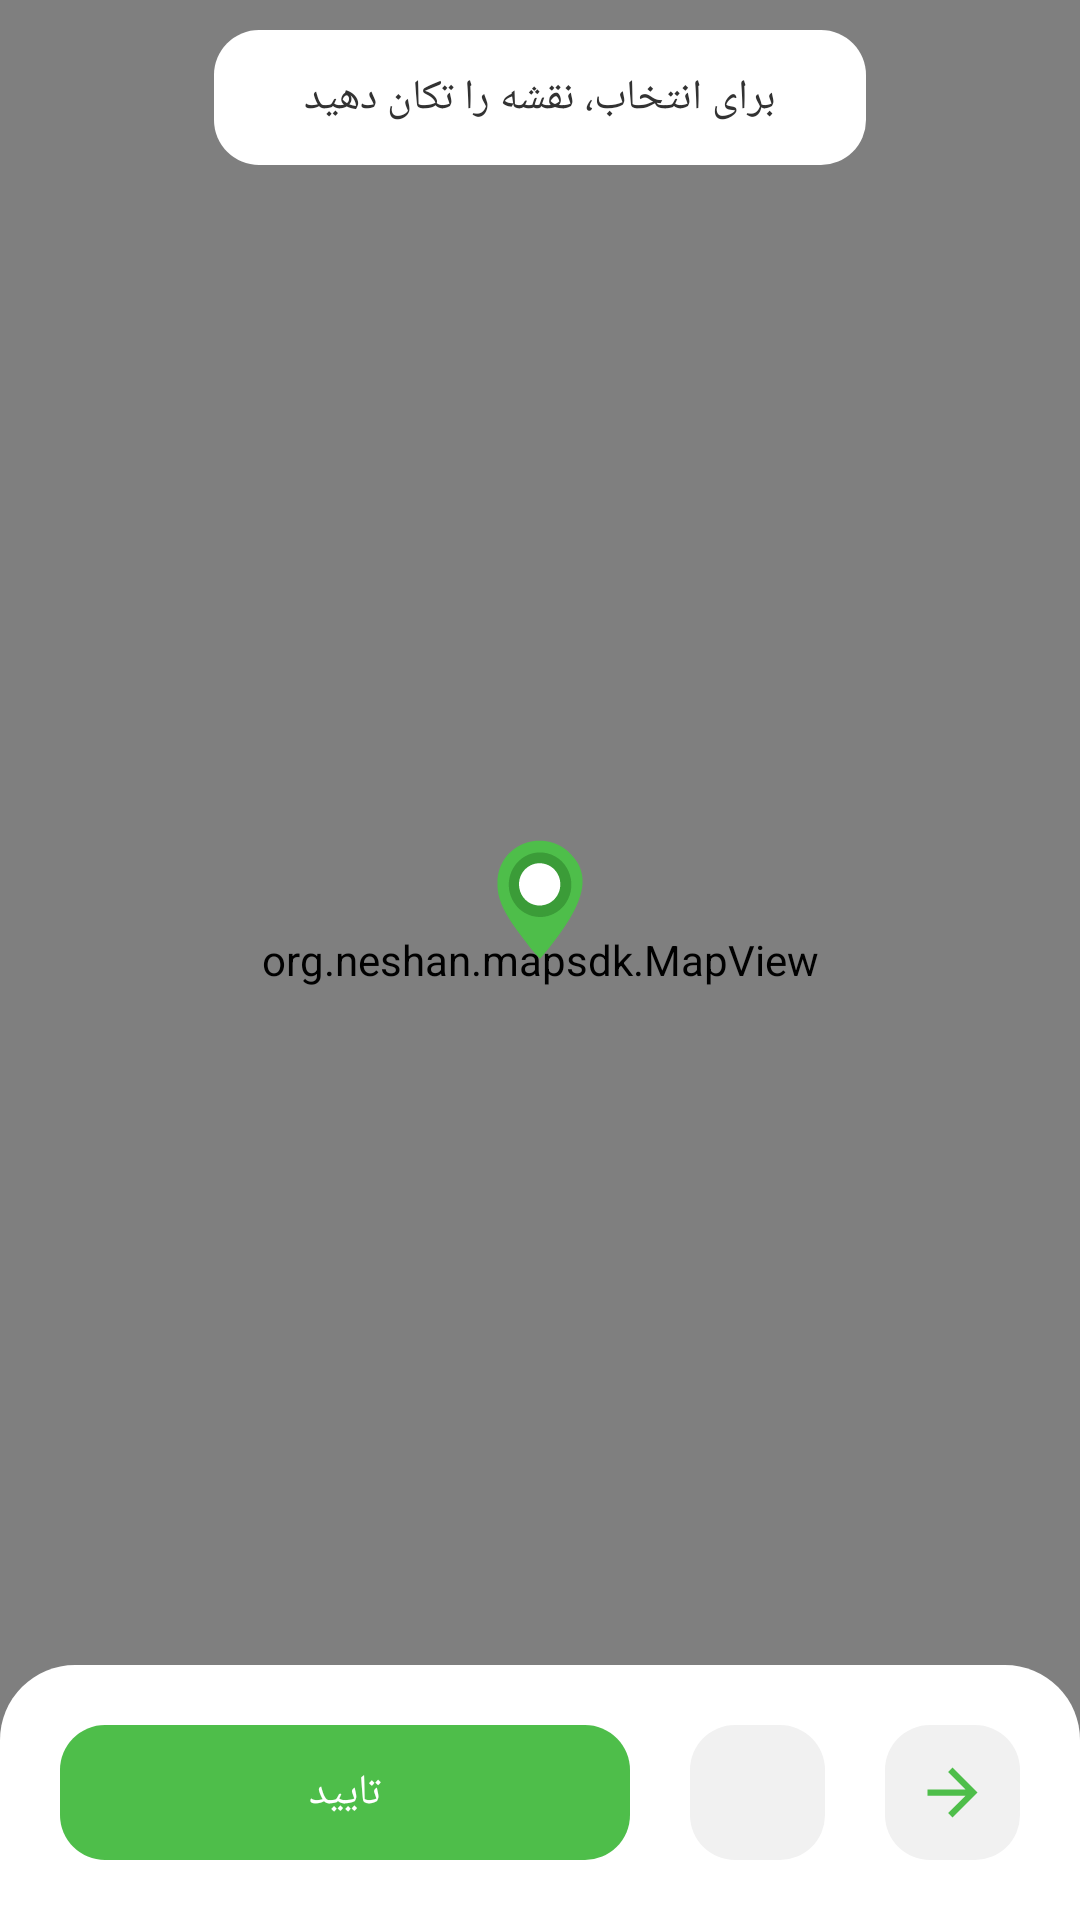

Here is an Android app screen rendered from its layout file. Give the layout XML and the strings, colors and styles it references.
<!-- AndroidManifest.xml: application theme BaseAppTheme -->
<!-- res/layout/fragment_choose_location.xml -->
<?xml version="1.0" encoding="utf-8"?>
<androidx.constraintlayout.widget.ConstraintLayout xmlns:android="http://schemas.android.com/apk/res/android"
    xmlns:app="http://schemas.android.com/apk/res-auto"
    xmlns:tools="http://schemas.android.com/tools"
    android:layout_width="match_parent"
    android:layout_height="match_parent">

    <org.neshan.mapsdk.MapView
        android:id="@+id/mapview"
        android:layout_width="match_parent"
        android:layout_height="match_parent" />

    <androidx.appcompat.widget.AppCompatTextView
        style="@style/font_medium"
        android:layout_width="wrap_content"
        android:layout_height="@dimen/button_height_45"
        android:layout_marginTop="@dimen/margin_10"
        android:background="@drawable/bg_radius_white"
        android:gravity="center"
        android:paddingHorizontal="@dimen/margin_30"
        android:text="@string/move_map_and_choose_location"
        android:textColor="@color/colorGrayDarker"
        android:textSize="@dimen/text_size_14"
        app:layout_constraintLeft_toLeftOf="parent"
        app:layout_constraintRight_toRightOf="parent"
        app:layout_constraintTop_toTopOf="parent" />

    <androidx.constraintlayout.widget.Guideline
        android:id="@+id/mapCenter"
        android:layout_width="wrap_content"
        android:layout_height="wrap_content"
        android:orientation="horizontal"
        app:layout_constraintBottom_toBottomOf="@id/mapview"
        app:layout_constraintGuide_percent="0.5"
        app:layout_constraintTop_toTopOf="@id/mapview" />

    <androidx.appcompat.widget.AppCompatImageView
        android:id="@+id/locationMarker"
        android:layout_width="@dimen/icon_size_40"
        android:layout_height="@dimen/icon_size_40"
        android:src="@drawable/ic_location_marker"
        app:layout_constraintBottom_toTopOf="@id/mapCenter"
        app:layout_constraintLeft_toLeftOf="parent"
        app:layout_constraintRight_toRightOf="parent" />

    <androidx.constraintlayout.helper.widget.Layer
        android:layout_width="wrap_content"
        android:layout_height="wrap_content"
        android:background="@drawable/bg_bottom_sheet"
        android:padding="@dimen/margin_20"
        app:constraint_referenced_ids="confirm,back"
        tools:ignore="MissingConstraints" />

    <androidx.appcompat.widget.AppCompatImageView
        android:id="@+id/back"
        android:layout_width="@dimen/button_height_45"
        android:layout_height="@dimen/button_height_45"
        android:layout_margin="@dimen/margin_20"
        android:background="@drawable/btn_gray_light"
        android:clickable="true"
        android:focusable="true"
        android:padding="@dimen/margin_10"
        android:tint="@color/colorPrimary"
        app:layout_constraintBottom_toBottomOf="parent"
        app:layout_constraintEnd_toEndOf="parent"
        app:srcCompat="@drawable/ic_back" />

    <androidx.appcompat.widget.AppCompatImageView
        android:id="@+id/location"
        android:layout_width="@dimen/button_height_45"
        android:layout_height="@dimen/button_height_45"
        android:layout_marginEnd="@dimen/margin_20"
        android:layout_marginBottom="@dimen/margin_20"
        android:background="@drawable/btn_gray_light"
        android:clickable="true"
        android:focusable="true"
        android:padding="@dimen/margin_10"
        android:tint="@color/colorPrimary"
        app:layout_constraintBottom_toBottomOf="parent"
        app:layout_constraintEnd_toStartOf="@id/back"
        app:srcCompat="@drawable/ic_location" />

    <androidx.appcompat.widget.AppCompatTextView
        android:id="@+id/confirm"
        style="@style/font_medium"
        android:layout_width="0dp"
        android:layout_height="@dimen/button_height_45"
        android:layout_margin="@dimen/margin_20"
        android:background="@drawable/bg_radius_primary_15"
        android:clickable="true"
        android:focusable="true"
        android:foreground="@drawable/ripple_white_radius_15"
        android:gravity="center"
        android:text="@string/confirm"
        android:textColor="@color/colorWhite"
        android:textSize="@dimen/text_size_14"
        app:layout_constraintBottom_toBottomOf="parent"
        app:layout_constraintEnd_toStartOf="@id/location"
        app:layout_constraintStart_toStartOf="parent" />

</androidx.constraintlayout.widget.ConstraintLayout>
<!-- resources referenced by this layout -->
<resources>
  <color name="colorGrayDarker">#323232</color>
  <color name="colorPrimary">#4EbE4A</color>
  <color name="colorWhite">#FFFFFF</color>
  <dimen name="button_height_45">45dp</dimen>
  <dimen name="icon_size_40">40dp</dimen>
  <dimen name="margin_10">10dp</dimen>
  <dimen name="margin_20">20dp</dimen>
  <dimen name="margin_30">30dp</dimen>
  <dimen name="text_size_14">14sp</dimen>
  <!-- drawable bg_bottom_sheet (drawable) -->
  <shape xmlns:android="http://schemas.android.com/apk/res/android">
      <corners
          android:topLeftRadius="@dimen/radius_25"
          android:topRightRadius="@dimen/radius_25" />
      <solid android:color="@color/colorWhite" />
  </shape>
  <!-- drawable bg_radius_primary_15 (drawable) -->
  <shape xmlns:android="http://schemas.android.com/apk/res/android">
      <corners android:radius="@dimen/radius_15" />
      <solid android:color="@color/colorPrimary" />
  </shape>
  <!-- drawable bg_radius_white (drawable) -->
  <shape xmlns:android="http://schemas.android.com/apk/res/android">
      <corners android:radius="@dimen/radius_15" />
      <solid android:color="@color/colorWhite" />
  </shape>
  <!-- drawable ic_back (drawable) -->
  <vector xmlns:android="http://schemas.android.com/apk/res/android"
      android:width="48dp"
      android:height="48dp"
      android:viewportWidth="24"
      android:viewportHeight="24">
      <path
          android:fillColor="#FFFFFF"
          android:pathData="M12,4l-1.41,1.41L16.17,11H4v2h12.17l-5.58,5.59L12,20l8,-8z" />
  </vector>
  <!-- drawable ripple_white_radius_15 (drawable) -->
  <?xml version="1.0" encoding="utf-8"?>
  <ripple xmlns:android="http://schemas.android.com/apk/res/android"
      android:color="@color/colorWhiteDim25">
      <item android:id="@android:id/mask">
          <shape android:shape="rectangle">
              <solid android:color="#FFFFFF" />
              <corners android:radius="@dimen/radius_15" />
          </shape>
      </item>
  </ripple>
  <string name="confirm">تایید</string>
  <string name="move_map_and_choose_location">برای انتخاب، نقشه را تکان دهید</string>
  <style name="font_medium">
          <item name="android:fontFamily">@font/dana_fa_num_medium</item>
          <item name="fontFamily">@font/dana_fa_num_medium</item>
          <item name="android:textStyle">normal</item>
      </style>
  <style name="BaseAppTheme" parent="Theme.MaterialComponents.Light.NoActionBar">
          <item name="colorPrimary">@color/colorPrimary</item>
          <item name="colorPrimaryDark">@color/colorPrimaryDark</item>
          <item name="colorAccent">@color/colorAccent</item>
          <item name="fontFamily">@font/dana_fa_num_medium</item>
          <item name="colorControlHighlight">@color/colorBlackDim15</item>
      </style>
  <dimen name="radius_25">25dp</dimen>
  <dimen name="radius_15">15dp</dimen>
  <!-- drawable bg_button_gray_light_normal (drawable) -->
  <shape xmlns:android="http://schemas.android.com/apk/res/android">
      <corners android:radius="@dimen/radius_15" />
      <solid android:color="#F1F1F1" />
  </shape>
  <!-- drawable bg_button_gray_light_tapped (drawable) -->
  <shape xmlns:android="http://schemas.android.com/apk/res/android">
      <corners android:radius="@dimen/radius_15" />
      <solid android:color="#E8E8E8" />
  </shape>
  <color name="colorWhiteDim25">#40FFFFFF</color>
  <color name="colorPrimaryDark">#3B9C38</color>
  <color name="colorAccent">#F8ECE2</color>
  <color name="colorBlackDim15">#26000000</color>
</resources>
